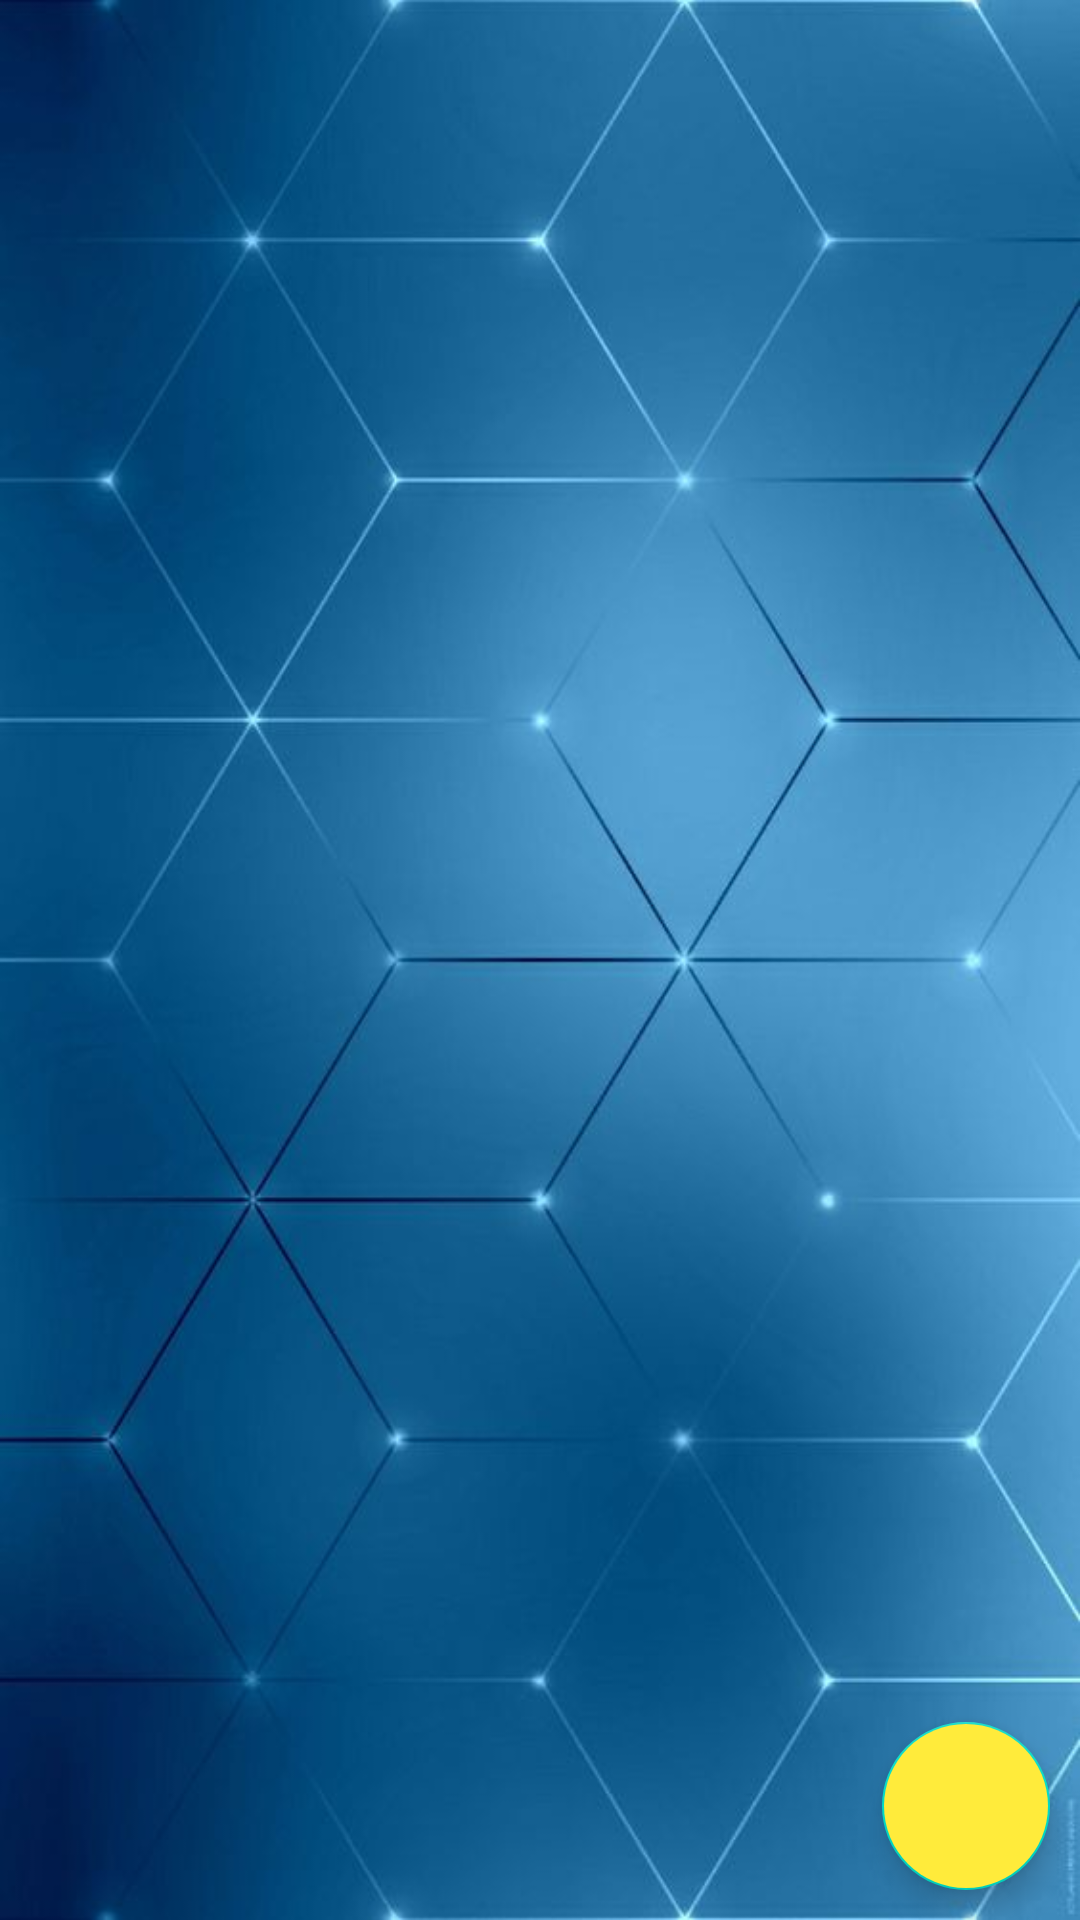

Layout XML and referenced resources for this Android screen:
<!-- AndroidManifest.xml: activity theme Theme.Requisitos.NoActionBar -->
<!-- res/layout/activity_lista_projetos.xml -->
<?xml version="1.0" encoding="utf-8"?>
<androidx.constraintlayout.widget.ConstraintLayout xmlns:android="http://schemas.android.com/apk/res/android"
    xmlns:app="http://schemas.android.com/apk/res-auto"
    xmlns:tools="http://schemas.android.com/tools"
    android:layout_width="match_parent"
    android:layout_height="match_parent"
    android:fitsSystemWindows="true"
    tools:context=".ListaProjetosactivity"
    android:background="@drawable/background">



    <View
        android:layout_width="match_parent"
        android:layout_height="match_parent" />

    <ListView
        android:id="@+id/ltvProjetos"
        android:layout_width="match_parent"
        android:layout_height="match_parent"
        app:layout_constraintBottom_toBottomOf="parent"
        app:layout_constraintEnd_toEndOf="parent"
        app:layout_constraintStart_toStartOf="parent"
        app:layout_constraintTop_toTopOf="parent" />

    <com.google.android.material.floatingactionbutton.FloatingActionButton
        android:id="@+id/btnAddProjetos"
        android:layout_width="wrap_content"
        android:layout_height="wrap_content"
        android:layout_gravity="end|bottom"
        android:layout_margin="10dp"
        android:backgroundTint="#FFEB3B"
        android:src="@drawable/ic_add"
        app:layout_constraintBottom_toBottomOf="parent"
        app:layout_constraintEnd_toEndOf="parent" />

</androidx.constraintlayout.widget.ConstraintLayout>
<!-- resources referenced by this layout -->
<resources>
  <!-- drawable background: jpg bitmap (drawable, 32420 bytes) -->
  <style name="Theme.Requisitos.NoActionBar">
          <item name="windowActionBar">false</item>
          <item name="windowNoTitle">true</item>
      </style>
</resources>
